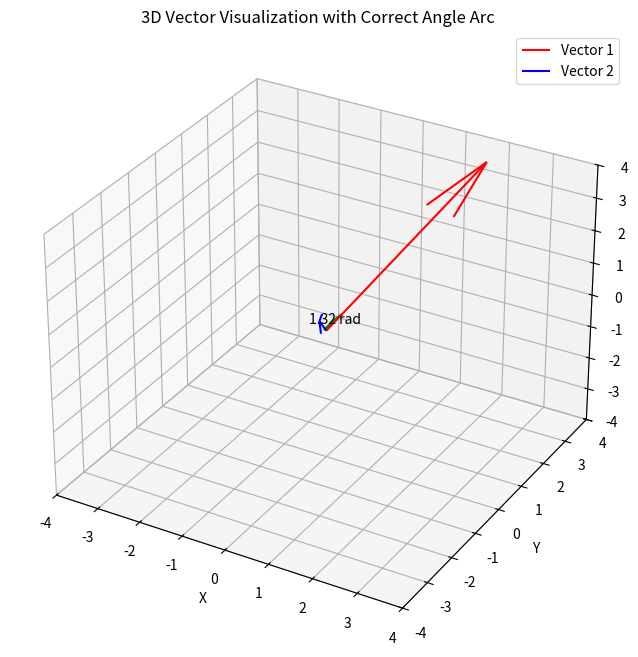

Write Python code to recreate this figure.
import numpy as np
import matplotlib.pyplot as plt
from mpl_toolkits.mplot3d import Axes3D

def vector_length(v):
    return np.linalg.norm(v)

def unit_vector(vector):
    return vector / vector_length(vector)

def angle_between(v1, v2):
    v1_u = unit_vector(v1)
    v2_u = unit_vector(v2)
    return np.arccos(np.clip(np.dot(v1_u, v2_u), -1.0, 1.0))

# Define two 3D vectors
vector1 = np.array([2, 3, 4])
vector2 = np.array([1, -2, 2])

# angle between two vectors is defined as: cos theta = (v1.v2) / (|v1| * |v2|)
# i.e. dot product of two vectors divided by product of their magnitudes
# and so theta = arccos((v1.v2) / (|v1| * |v2|))
angle = np.arccos(np.dot(vector1, vector2) / (vector_length(vector1) * vector_length(vector2)))
print(f"angle between vectors: {angle} radians")

# Calculate the angle between vectors
angle_rad = angle_between(vector1, vector2)

# Create a 3D plot
fig = plt.figure(figsize=(10, 8))
ax = fig.add_subplot(111, projection='3d')

# Plot vector1
ax.quiver(0, 0, 0, vector1[0], vector1[1], vector1[2], color='r', label='Vector 1')

# Plot vector2
ax.quiver(0, 0, 0, vector2[0], vector2[1], vector2[2], color='b', label='Vector 2')

# Create and add the arc
def plot_angle_arc(ax, v1, v2, radius=0.5, num_points=100):
    v1_u = unit_vector(v1)
    v2_u = unit_vector(v2)
    
    # Calculate the orthogonal vector to define the plane of rotation
    ortho = np.cross(v1_u, v2_u)
    ortho = unit_vector(ortho)
    
    # Create points along the arc
    t = np.linspace(0, angle_rad, num_points)
    rotation_matrix = lambda angle: np.array([
        [np.cos(angle) + ortho[0]**2 * (1 - np.cos(angle)),
         ortho[0] * ortho[1] * (1 - np.cos(angle)) - ortho[2] * np.sin(angle),
         ortho[0] * ortho[2] * (1 - np.cos(angle)) + ortho[1] * np.sin(angle)],
        [ortho[1] * ortho[0] * (1 - np.cos(angle)) + ortho[2] * np.sin(angle),
         np.cos(angle) + ortho[1]**2 * (1 - np.cos(angle)),
         ortho[1] * ortho[2] * (1 - np.cos(angle)) - ortho[0] * np.sin(angle)],
        [ortho[2] * ortho[0] * (1 - np.cos(angle)) - ortho[1] * np.sin(angle),
         ortho[2] * ortho[1] * (1 - np.cos(angle)) + ortho[0] * np.sin(angle),
         np.cos(angle) + ortho[2]**2 * (1 - np.cos(angle))]
    ])
    
    arc_points = np.array([np.dot(rotation_matrix(angle), v1_u) for angle in t])
    arc_points *= radius
    
    # Plot the arc
    ax.plot(arc_points[:, 0], arc_points[:, 1], arc_points[:, 2], color='g', lw=2)
    
    # Add angle label
    mid_point = arc_points[len(arc_points)//2]
    ax.text(mid_point[0], mid_point[1], mid_point[2], f'{angle_rad:.2f} rad', 
            fontsize=10, ha='center', va='center')

plot_angle_arc(ax, vector1, vector2)

# Set labels and title
ax.set_xlabel('X')
ax.set_ylabel('Y')
ax.set_zlabel('Z')
ax.set_title('3D Vector Visualization with Correct Angle Arc')

# Set axis limits
max_limit = max(np.max(np.abs(vector1)), np.max(np.abs(vector2)))
ax.set_xlim([-max_limit, max_limit])
ax.set_ylim([-max_limit, max_limit])
ax.set_zlim([-max_limit, max_limit])

# Add legend
ax.legend()

# Show the plot
plt.show()